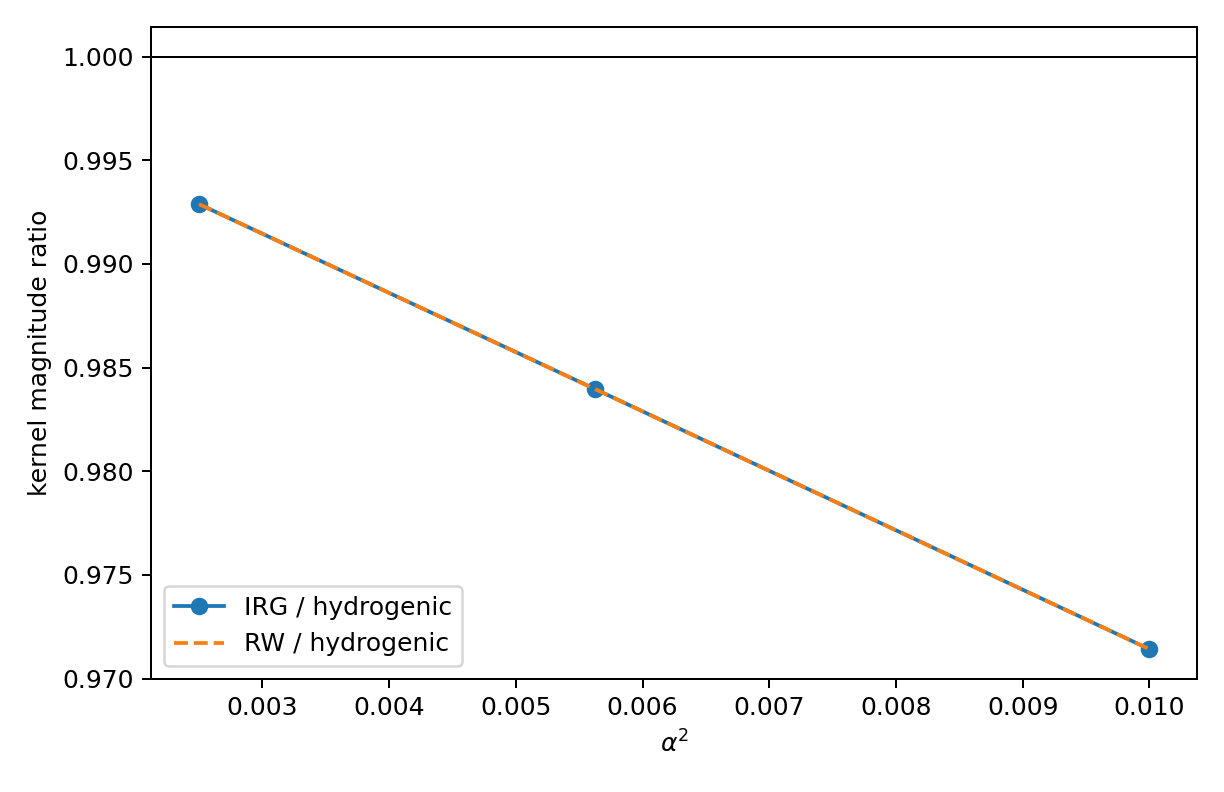

The file beside this chart, header and first rows:
alpha, hydrogenic_abs, irg_real, irg_imag, irg_abs, rw_real, rw_imag, rw_abs, irg_over_hydrogenic, leading_alpha2_coefficient, irg_rw_relative_residual, gauge_pass, weak_field_pass
0.05, 72000, -0.0001244, -71488, 71488, -0.0001244, -71488, 71488, 0.9929, 2.846, 2.5974735988994277e-13, True, True
0.075, 21333, -0.000664, -20991, 20991, -0.000664, -20991, 20991, 0.984, 2.851, 1.1029127935779765e-12, True, False
0.1, 9000, -0.002482, -8743, 8743, -0.002482, -8743, 8743, 0.9714, 2.858, 1.875412842561573e-12, True, 
